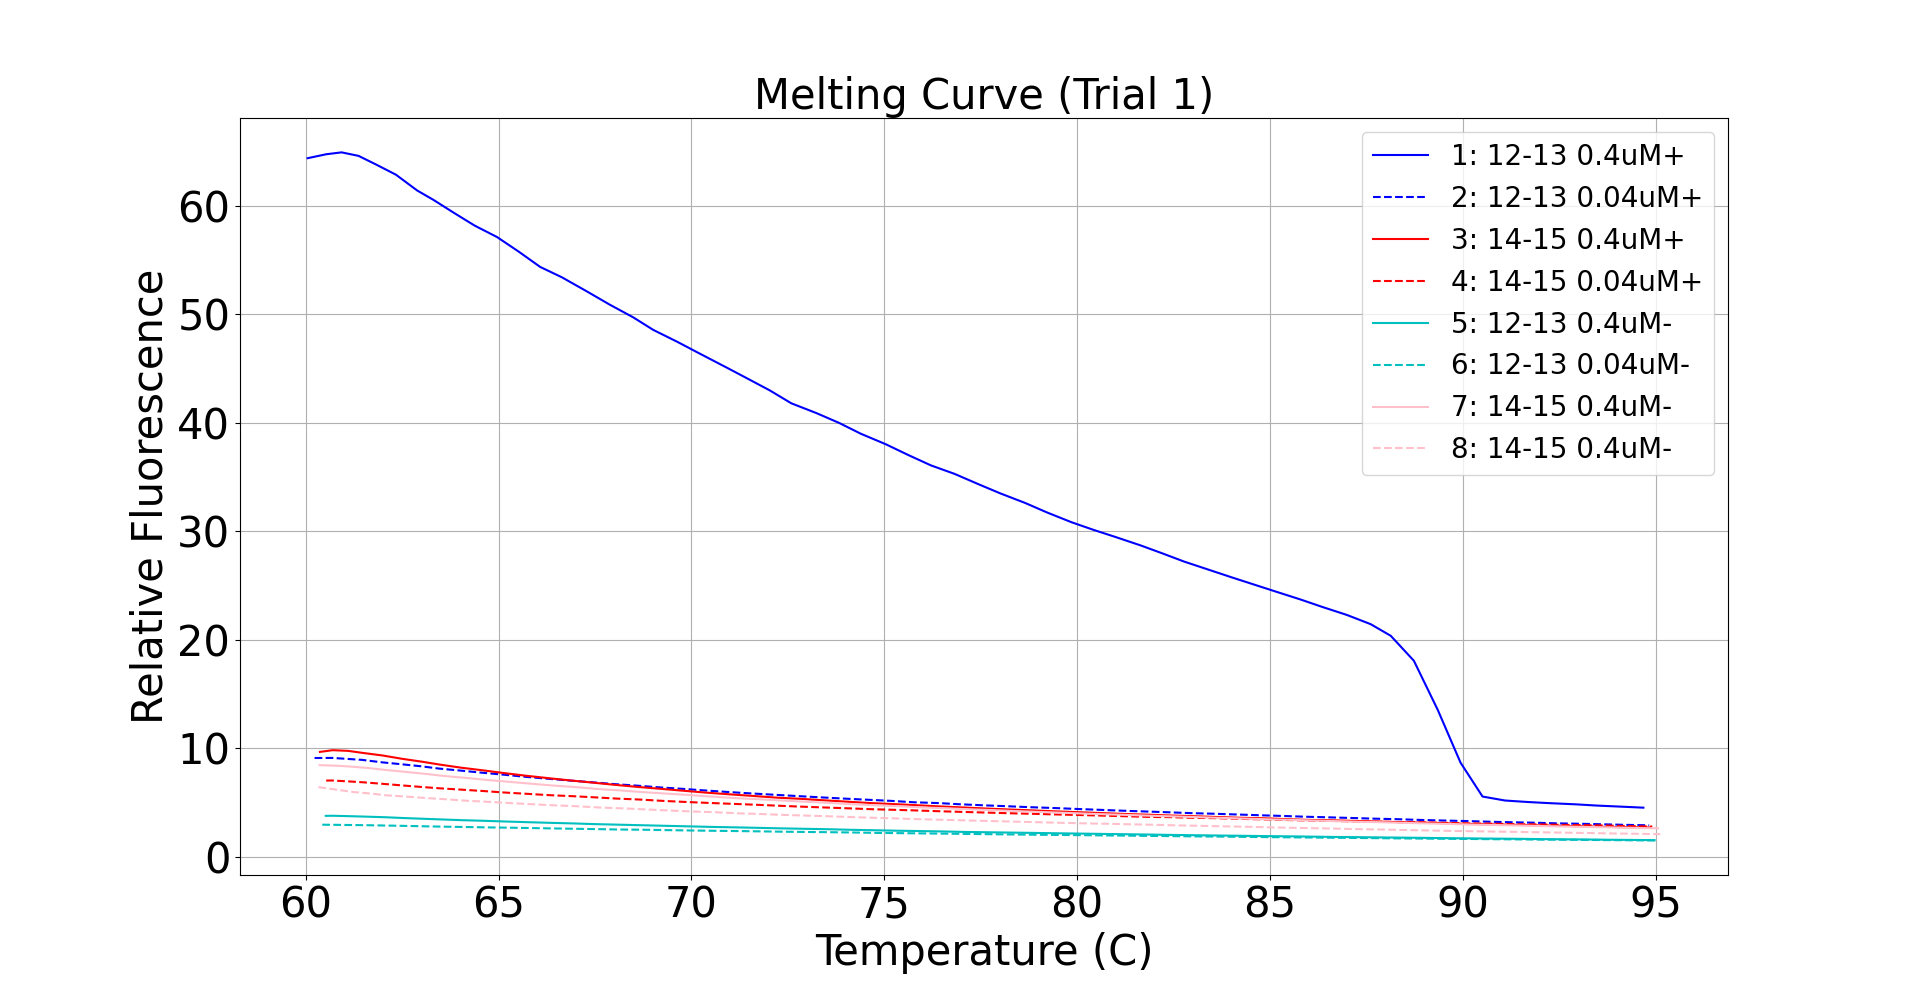

Values plotted in this chart, from the file beside it:
Text, X, 1: 12-13 0.4uM+, X, 2: 12-13 0.04uM+, X, 3: 14-15 0.4uM+, X, 4: 14-15 0.04uM+, X, 5: 12-13 0.4uM-, X, 6: 12-13 0.04uM-, X, 7: 14-15 0.4uM-, X, 8: 14-15 0.4uM-
60.05, 60.05, 64.39, 60.23, 9.085, 60.37, 9.647, 60.53, 7.002, 60.52, 3.749, 60.43, 2.934, 60.36, 8.425, 60.33, 6.397
60.53, 60.53, 64.76, 60.7, 9.091, 60.7, 9.805, 60.68, 7.01, 60.7, 3.758, 60.76, 2.922, 60.83, 8.368, 60.9, 6.114
60.93, 60.93, 64.93, 61.08, 9.001, 61.1, 9.741, 61.13, 6.923, 61.16, 3.717, 61.2, 2.904, 61.22, 8.28, 61.24, 5.946
61.37, 61.37, 64.61, 61.46, 8.913, 61.48, 9.554, 61.51, 6.839, 61.53, 3.68, 61.59, 2.887, 61.63, 8.159, 61.68, 5.808
61.83, 61.83, 63.8, 61.97, 8.688, 62, 9.313, 62.04, 6.69, 62.06, 3.622, 62.06, 2.858, 62.05, 7.991, 62.08, 5.647
62.34, 62.34, 62.87, 62.47, 8.513, 62.49, 9.015, 62.52, 6.551, 62.53, 3.549, 62.58, 2.824, 62.62, 7.793, 62.64, 5.516
62.89, 62.89, 61.42, 63, 8.318, 63.02, 8.74, 63.04, 6.403, 63.06, 3.479, 63.08, 2.785, 63.12, 7.616, 63.15, 5.388
63.31, 63.31, 60.55, 63.45, 8.112, 63.47, 8.481, 63.49, 6.285, 63.51, 3.42, 63.55, 2.754, 63.58, 7.428, 63.62, 5.283
63.83, 63.83, 59.38, 64, 7.929, 64.02, 8.196, 64.06, 6.162, 64.07, 3.348, 64.11, 2.724, 64.14, 7.254, 64.19, 5.138
64.38, 64.38, 58.18, 64.55, 7.735, 64.59, 7.948, 64.63, 6.032, 64.64, 3.291, 64.65, 2.689, 64.67, 7.07, 64.71, 5.049
64.96, 64.96, 57.12, 65.1, 7.558, 65.12, 7.704, 65.14, 5.904, 65.16, 3.23, 65.2, 2.663, 65.24, 6.894, 65.28, 4.933
65.51, 65.51, 55.81, 65.68, 7.355, 65.71, 7.449, 65.74, 5.78, 65.76, 3.165, 65.81, 2.626, 65.84, 6.714, 65.89, 4.816
66.08, 66.08, 54.36, 66.28, 7.17, 66.3, 7.222, 66.33, 5.655, 66.36, 3.104, 66.4, 2.591, 66.42, 6.543, 66.46, 4.717
66.64, 66.64, 53.41, 66.82, 7.015, 66.86, 7.013, 66.91, 5.565, 66.93, 3.052, 66.97, 2.559, 67.01, 6.4, 67.05, 4.633
67.28, 67.28, 52.13, 67.43, 6.845, 67.46, 6.807, 67.49, 5.458, 67.51, 2.986, 67.55, 2.525, 67.59, 6.22, 67.64, 4.515
67.89, 67.89, 50.87, 68.02, 6.673, 68.04, 6.601, 68.07, 5.341, 68.11, 2.936, 68.16, 2.489, 68.21, 6.079, 68.26, 4.436
68.49, 68.49, 49.72, 68.61, 6.529, 68.64, 6.407, 68.68, 5.251, 68.7, 2.885, 68.72, 2.47, 68.74, 5.939, 68.78, 4.35
69.01, 69.01, 48.56, 69.15, 6.381, 69.19, 6.246, 69.24, 5.133, 69.29, 2.835, 69.35, 2.434, 69.37, 5.797, 69.38, 4.25
69.63, 69.63, 47.47, 69.74, 6.247, 69.76, 6.075, 69.78, 5.043, 69.8, 2.792, 69.84, 2.408, 69.89, 5.681, 69.95, 4.161
70.24, 70.24, 46.33, 70.34, 6.094, 70.38, 5.892, 70.44, 4.942, 70.47, 2.734, 70.53, 2.374, 70.57, 5.515, 70.62, 4.085
70.91, 70.91, 45.09, 71.01, 5.936, 71.04, 5.722, 71.07, 4.857, 71.09, 2.692, 71.13, 2.35, 71.14, 5.383, 71.17, 3.989
71.42, 71.42, 44.14, 71.54, 5.82, 71.59, 5.588, 71.63, 4.779, 71.65, 2.65, 71.68, 2.324, 71.71, 5.287, 71.73, 3.928
72.03, 72.03, 42.98, 72.16, 5.693, 72.23, 5.425, 72.28, 4.68, 72.3, 2.599, 72.32, 2.29, 72.34, 5.167, 72.39, 3.836
72.59, 72.59, 41.79, 72.82, 5.56, 72.83, 5.321, 72.84, 4.599, 72.85, 2.562, 72.91, 2.266, 72.96, 5.051, 73.03, 3.769
73.24, 73.24, 40.89, 73.45, 5.437, 73.49, 5.173, 73.53, 4.512, 73.54, 2.518, 73.55, 2.243, 73.57, 4.944, 73.61, 3.705
73.83, 73.83, 39.98, 73.96, 5.341, 73.99, 5.068, 74.04, 4.448, 74.08, 2.467, 74.13, 2.217, 74.13, 4.826, 74.15, 3.633
74.39, 74.39, 38.99, 74.55, 5.238, 74.6, 4.938, 74.65, 4.366, 74.68, 2.428, 74.73, 2.182, 74.74, 4.73, 74.77, 3.568
75.04, 75.04, 38.01, 75.17, 5.132, 75.2, 4.84, 75.25, 4.306, 75.27, 2.383, 75.31, 2.158, 75.35, 4.643, 75.38, 3.503
75.62, 75.62, 37.03, 75.77, 5.002, 75.8, 4.738, 75.83, 4.247, 75.86, 2.351, 75.92, 2.133, 75.94, 4.535, 75.95, 3.435
76.21, 76.21, 36.07, 76.42, 4.926, 76.45, 4.617, 76.51, 4.166, 76.53, 2.31, 76.58, 2.109, 76.61, 4.45, 76.64, 3.374
76.82, 76.82, 35.29, 76.92, 4.825, 76.97, 4.535, 77.03, 4.114, 77.06, 2.267, 77.13, 2.083, 77.18, 4.361, 77.23, 3.317
77.46, 77.46, 34.3, 77.59, 4.72, 77.6, 4.431, 77.63, 4.051, 77.67, 2.237, 77.76, 2.057, 77.8, 4.282, 77.84, 3.264
78.01, 78.01, 33.48, 78.19, 4.636, 78.23, 4.337, 78.29, 3.986, 78.33, 2.203, 78.37, 2.033, 78.4, 4.192, 78.42, 3.214
78.65, 78.65, 32.61, 78.81, 4.544, 78.84, 4.254, 78.88, 3.935, 78.9, 2.176, 78.93, 2.01, 78.95, 4.121, 78.99, 3.163
79.22, 79.22, 31.73, 79.42, 4.469, 79.45, 4.163, 79.49, 3.876, 79.52, 2.141, 79.55, 1.988, 79.6, 4.041, 79.63, 3.104
79.85, 79.85, 30.83, 80.05, 4.378, 80.08, 4.08, 80.1, 3.822, 80.12, 2.112, 80.16, 1.967, 80.19, 3.96, 80.23, 3.055
80.42, 80.42, 30.13, 80.58, 4.306, 80.62, 4.007, 80.65, 3.772, 80.67, 2.083, 80.7, 1.944, 80.74, 3.896, 80.78, 3.02
81, 81, 29.46, 81.17, 4.225, 81.21, 3.926, 81.25, 3.716, 81.28, 2.054, 81.33, 1.924, 81.36, 3.827, 81.4, 2.969
81.65, 81.65, 28.68, 81.77, 4.152, 81.83, 3.856, 81.89, 3.65, 81.91, 2.023, 81.92, 1.898, 81.92, 3.758, 81.94, 2.928
82.22, 82.22, 27.94, 82.32, 4.085, 82.37, 3.787, 82.41, 3.63, 82.44, 1.993, 82.48, 1.877, 82.52, 3.697, 82.58, 2.872
82.77, 82.77, 27.2, 82.93, 4.004, 82.95, 3.726, 82.99, 3.571, 83.02, 1.965, 83.08, 1.855, 83.12, 3.63, 83.16, 2.834
83.38, 83.38, 26.48, 83.54, 3.944, 83.57, 3.65, 83.6, 3.534, 83.62, 1.939, 83.65, 1.837, 83.68, 3.568, 83.74, 2.786
84.01, 84.01, 25.74, 84.15, 3.874, 84.2, 3.577, 84.26, 3.468, 84.3, 1.91, 84.35, 1.811, 84.38, 3.496, 84.41, 2.742
84.64, 84.64, 25.02, 84.79, 3.799, 84.82, 3.528, 84.87, 3.424, 84.89, 1.883, 84.95, 1.788, 84.97, 3.429, 84.99, 2.689
85.2, 85.2, 24.37, 85.38, 3.734, 85.42, 3.449, 85.45, 3.363, 85.48, 1.863, 85.53, 1.769, 85.56, 3.378, 85.59, 2.647
85.78, 85.78, 23.71, 85.94, 3.667, 85.98, 3.377, 86.01, 3.326, 86.04, 1.836, 86.06, 1.752, 86.07, 3.325, 86.1, 2.614
86.36, 86.36, 23.01, 86.51, 3.615, 86.56, 3.345, 86.59, 3.279, 86.62, 1.808, 86.66, 1.73, 86.68, 3.265, 86.72, 2.571
86.99, 86.99, 22.28, 87.14, 3.549, 87.18, 3.282, 87.22, 3.243, 87.26, 1.785, 87.28, 1.709, 87.32, 3.204, 87.35, 2.519
87.61, 87.61, 21.43, 87.74, 3.487, 87.8, 3.224, 87.82, 3.2, 87.84, 1.762, 87.88, 1.689, 87.9, 3.162, 87.94, 2.486
88.13, 88.13, 20.35, 88.3, 3.442, 88.34, 3.172, 88.38, 3.169, 88.41, 1.743, 88.43, 1.669, 88.46, 3.105, 88.49, 2.444
88.73, 88.73, 18.05, 88.88, 3.375, 88.93, 3.124, 88.97, 3.149, 88.99, 1.72, 89.02, 1.651, 89.04, 3.053, 89.07, 2.405
89.35, 89.35, 13.51, 89.5, 3.317, 89.53, 3.072, 89.57, 3.099, 89.59, 1.691, 89.64, 1.633, 89.68, 3, 89.72, 2.359
89.94, 89.94, 8.652, 90.11, 3.272, 90.14, 3.009, 90.18, 3.055, 90.2, 1.671, 90.23, 1.616, 90.26, 2.945, 90.29, 2.332
90.51, 90.51, 5.53, 90.68, 3.209, 90.74, 2.966, 90.79, 3.029, 90.81, 1.65, 90.84, 1.596, 90.86, 2.904, 90.88, 2.296
91.09, 91.09, 5.165, 91.26, 3.16, 91.3, 2.922, 91.37, 2.98, 91.4, 1.634, 91.42, 1.581, 91.43, 2.864, 91.44, 2.271
91.69, 91.69, 5.025, 91.86, 3.117, 91.89, 2.879, 91.92, 2.962, 91.95, 1.608, 91.99, 1.561, 92.01, 2.815, 92.05, 2.228
92.21, 92.21, 4.927, 92.38, 3.064, 92.43, 2.84, 92.49, 2.924, 92.52, 1.588, 92.57, 1.549, 92.58, 2.773, 92.61, 2.202
92.93, 92.93, 4.811, 93.06, 3.018, 93.09, 2.791, 93.14, 2.89, 93.17, 1.572, 93.21, 1.532, 93.23, 2.725, 93.26, 2.168
93.47, 93.47, 4.698, 93.62, 2.972, 93.66, 2.737, 93.69, 2.861, 93.72, 1.549, 93.75, 1.512, 93.79, 2.689, 93.83, 2.129
94.06, 94.06, 4.605, 94.19, 2.922, 94.22, 2.708, 94.29, 2.808, 94.32, 1.53, 94.38, 1.495, 94.41, 2.64, 94.45, 2.1
... 1 more rows
